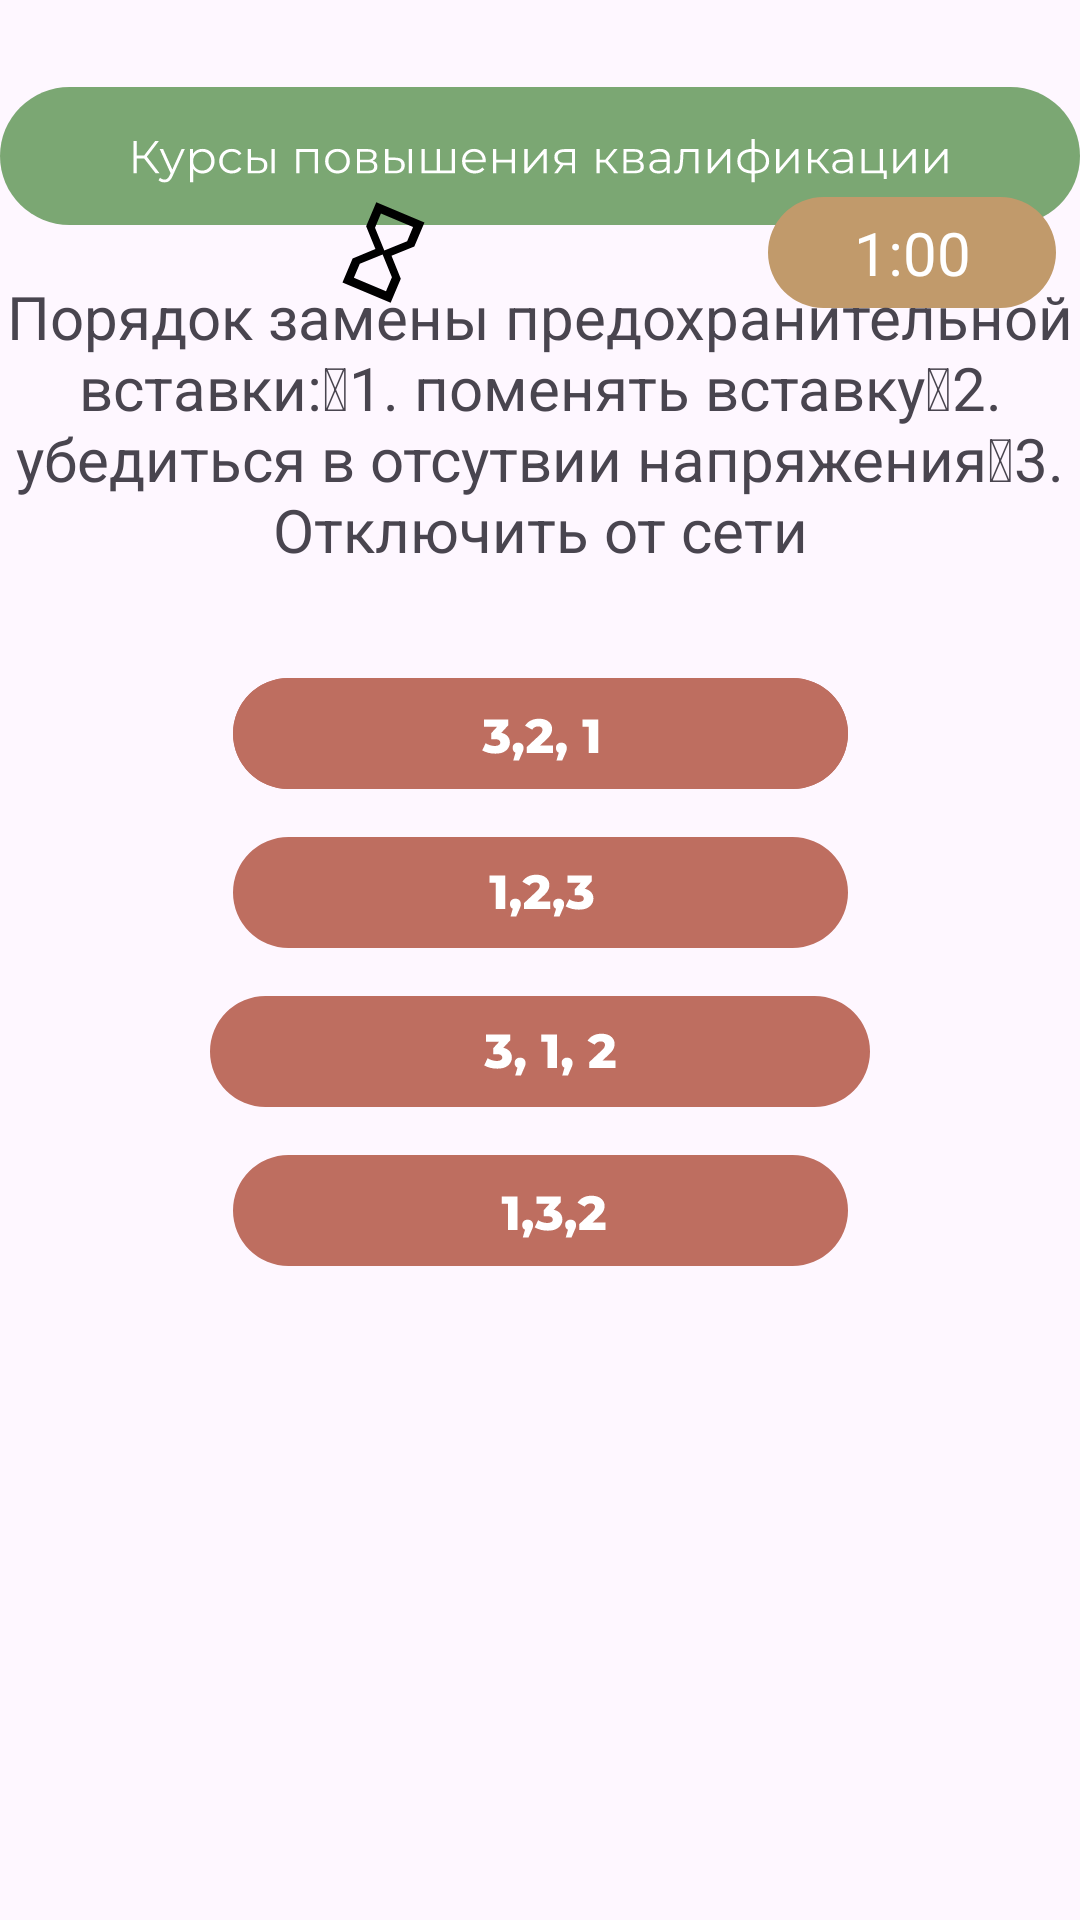

Android layout source for this screen:
<!-- AndroidManifest.xml: application theme Theme.UppClass -->
<!-- res/layout/activity_preobraz2.xml -->
<?xml version="1.0" encoding="utf-8"?>
<androidx.constraintlayout.widget.ConstraintLayout xmlns:android="http://schemas.android.com/apk/res/android"
    xmlns:app="http://schemas.android.com/apk/res-auto"
    xmlns:tools="http://schemas.android.com/tools"
    android:id="@+id/main"
    android:layout_width="match_parent"
    android:layout_height="match_parent"
    tools:context=".metr1">

    <ImageView
        android:id="@+id/imageView10"
        android:layout_width="wrap_content"
        android:layout_height="wrap_content"
        android:layout_marginTop="28dp"
        app:layout_constraintEnd_toEndOf="parent"
        app:layout_constraintStart_toStartOf="parent"
        app:layout_constraintTop_toTopOf="parent"
        app:srcCompat="@drawable/main" />

    <ImageView
        android:id="@+id/imageView12"
        android:layout_width="wrap_content"
        android:layout_height="wrap_content"
        android:layout_marginTop="8dp"
        app:layout_constraintEnd_toEndOf="@+id/imageView10"
        app:layout_constraintTop_toBottomOf="@+id/imageView10"
        app:srcCompat="@drawable/group_64" />

    <ImageView
        android:id="@+id/poletime"
        android:layout_width="wrap_content"
        android:layout_height="wrap_content"
        android:layout_marginEnd="8dp"
        app:layout_constraintBottom_toBottomOf="@+id/imageView12"
        app:layout_constraintEnd_toStartOf="@+id/imageView12"
        app:layout_constraintTop_toTopOf="@+id/imageView12"
        app:srcCompat="@drawable/timepole" />

    <ImageView
        android:id="@+id/timekrutilka"
        android:layout_width="wrap_content"
        android:layout_height="wrap_content"
        app:layout_constraintBottom_toBottomOf="@+id/poletime"
        app:layout_constraintEnd_toStartOf="@+id/poletime"
        app:layout_constraintStart_toStartOf="parent"
        app:layout_constraintTop_toTopOf="@+id/poletime"
        app:srcCompat="@drawable/time" />

    <TextView
        android:id="@+id/textView"
        android:layout_width="wrap_content"
        android:layout_height="wrap_content"
        android:text="1:00"
        android:textColor="@color/white"
        android:textSize="20dp"
        app:layout_constraintBottom_toBottomOf="@+id/poletime"
        app:layout_constraintEnd_toEndOf="@+id/poletime"
        app:layout_constraintStart_toStartOf="@+id/poletime"
        app:layout_constraintTop_toTopOf="@+id/poletime" />

    <TextView
        android:id="@+id/textView2"
        android:layout_width="wrap_content"
        android:layout_height="wrap_content"
        android:layout_marginTop="8dp"
        android:gravity="center"
        android:text="Порядок замены предохранительной вставки: 1. поменять вставку 2. убедиться в отсутвии напряжения 3. Отключить от сети"
        android:textSize="20dp"
        app:layout_constraintEnd_toEndOf="parent"
        app:layout_constraintHorizontal_bias="0.0"
        app:layout_constraintStart_toStartOf="parent"
        app:layout_constraintTop_toBottomOf="@+id/imageView12" />

    <ImageView
        android:id="@+id/imageView15"
        android:layout_width="wrap_content"
        android:layout_height="wrap_content"
        android:layout_marginTop="36dp"
        app:layout_constraintEnd_toEndOf="parent"
        app:layout_constraintStart_toStartOf="parent"
        app:layout_constraintTop_toBottomOf="@+id/textView2"
        app:srcCompat="@drawable/group_52" />

    <ImageView
        android:id="@+id/imageView16"
        android:layout_width="wrap_content"
        android:layout_height="wrap_content"
        android:layout_marginTop="16dp"
        app:layout_constraintEnd_toEndOf="parent"
        app:layout_constraintStart_toStartOf="parent"
        app:layout_constraintTop_toBottomOf="@+id/imageView15"
        app:srcCompat="@drawable/group_53" />

    <ImageView
        android:id="@+id/imageView17"
        android:layout_width="wrap_content"
        android:layout_height="wrap_content"
        android:layout_marginTop="16dp"
        app:layout_constraintEnd_toEndOf="parent"
        app:layout_constraintStart_toStartOf="parent"
        app:layout_constraintTop_toBottomOf="@+id/imageView16"
        app:srcCompat="@drawable/group_54" />

    <ImageView
        android:id="@+id/imageView18"
        android:layout_width="wrap_content"
        android:layout_height="wrap_content"
        android:layout_marginTop="16dp"
        app:layout_constraintEnd_toEndOf="parent"
        app:layout_constraintStart_toStartOf="parent"
        app:layout_constraintTop_toBottomOf="@+id/imageView17"
        app:srcCompat="@drawable/group_55" />

</androidx.constraintlayout.widget.ConstraintLayout>
<!-- resources referenced by this layout -->
<resources>
  <!-- drawable group_52: vector/xml drawable (drawable, 2727 chars, omitted) -->
  <!-- drawable group_53: vector/xml drawable (drawable, 2576 chars, omitted) -->
  <!-- drawable group_54: vector/xml drawable (drawable, 2576 chars, omitted) -->
  <!-- drawable group_55: vector/xml drawable (drawable, 2579 chars, omitted) -->
  <!-- drawable main: vector/xml drawable (drawable, 12191 chars, omitted) -->
  <!-- drawable time (drawable) -->
  <vector xmlns:android="http://schemas.android.com/apk/res/android"
      android:width="46dp"
      android:height="46dp"
      android:viewportWidth="46"
      android:viewportHeight="46">
    <group>
      <clip-path
          android:pathData="M13.529,0l32.119,13.529l-13.529,32.119l-32.119,-13.529z"/>
      <path
          android:pathData="M20.431,6.059L17.049,14.089L17.062,14.094L17.043,14.102L20.147,21.697L12.539,24.795L12.547,24.814L12.534,24.809L9.157,32.825L25.217,39.589L28.594,31.573L28.58,31.567L28.599,31.559L25.501,23.951L33.103,20.866L33.095,20.847L33.109,20.853L36.491,12.823L20.431,6.059ZM25.641,31.101L23.668,35.785L12.961,31.276L14.934,26.592L22.542,23.493L25.641,31.101ZM23.106,22.155L20.007,14.547L21.98,9.863L32.687,14.372L30.714,19.056L23.106,22.155Z"
          android:fillColor="#000000"/>
    </group>
  </vector>
  <!-- drawable timepole (drawable) -->
  <vector xmlns:android="http://schemas.android.com/apk/res/android"
      android:width="96dp"
      android:height="37dp"
      android:viewportWidth="96"
      android:viewportHeight="37">
    <path
        android:pathData="M18.5,0L77.5,0A18.5,18.5 0,0 1,96 18.5L96,18.5A18.5,18.5 0,0 1,77.5 37L18.5,37A18.5,18.5 0,0 1,0 18.5L0,18.5A18.5,18.5 0,0 1,18.5 0z"
        android:fillColor="#C19A6B"/>
  </vector>
  <style name="Theme.UppClass" parent="Base.Theme.UppClass" />
  <style name="Base.Theme.UppClass" parent="Theme.Material3.DayNight.NoActionBar">
          
          
      </style>
  <!-- not gathered from this repository: default colours our renderer supplied (Android Studio template values) -->
  <color name="white">#FFFFFFFF</color>
</resources>
